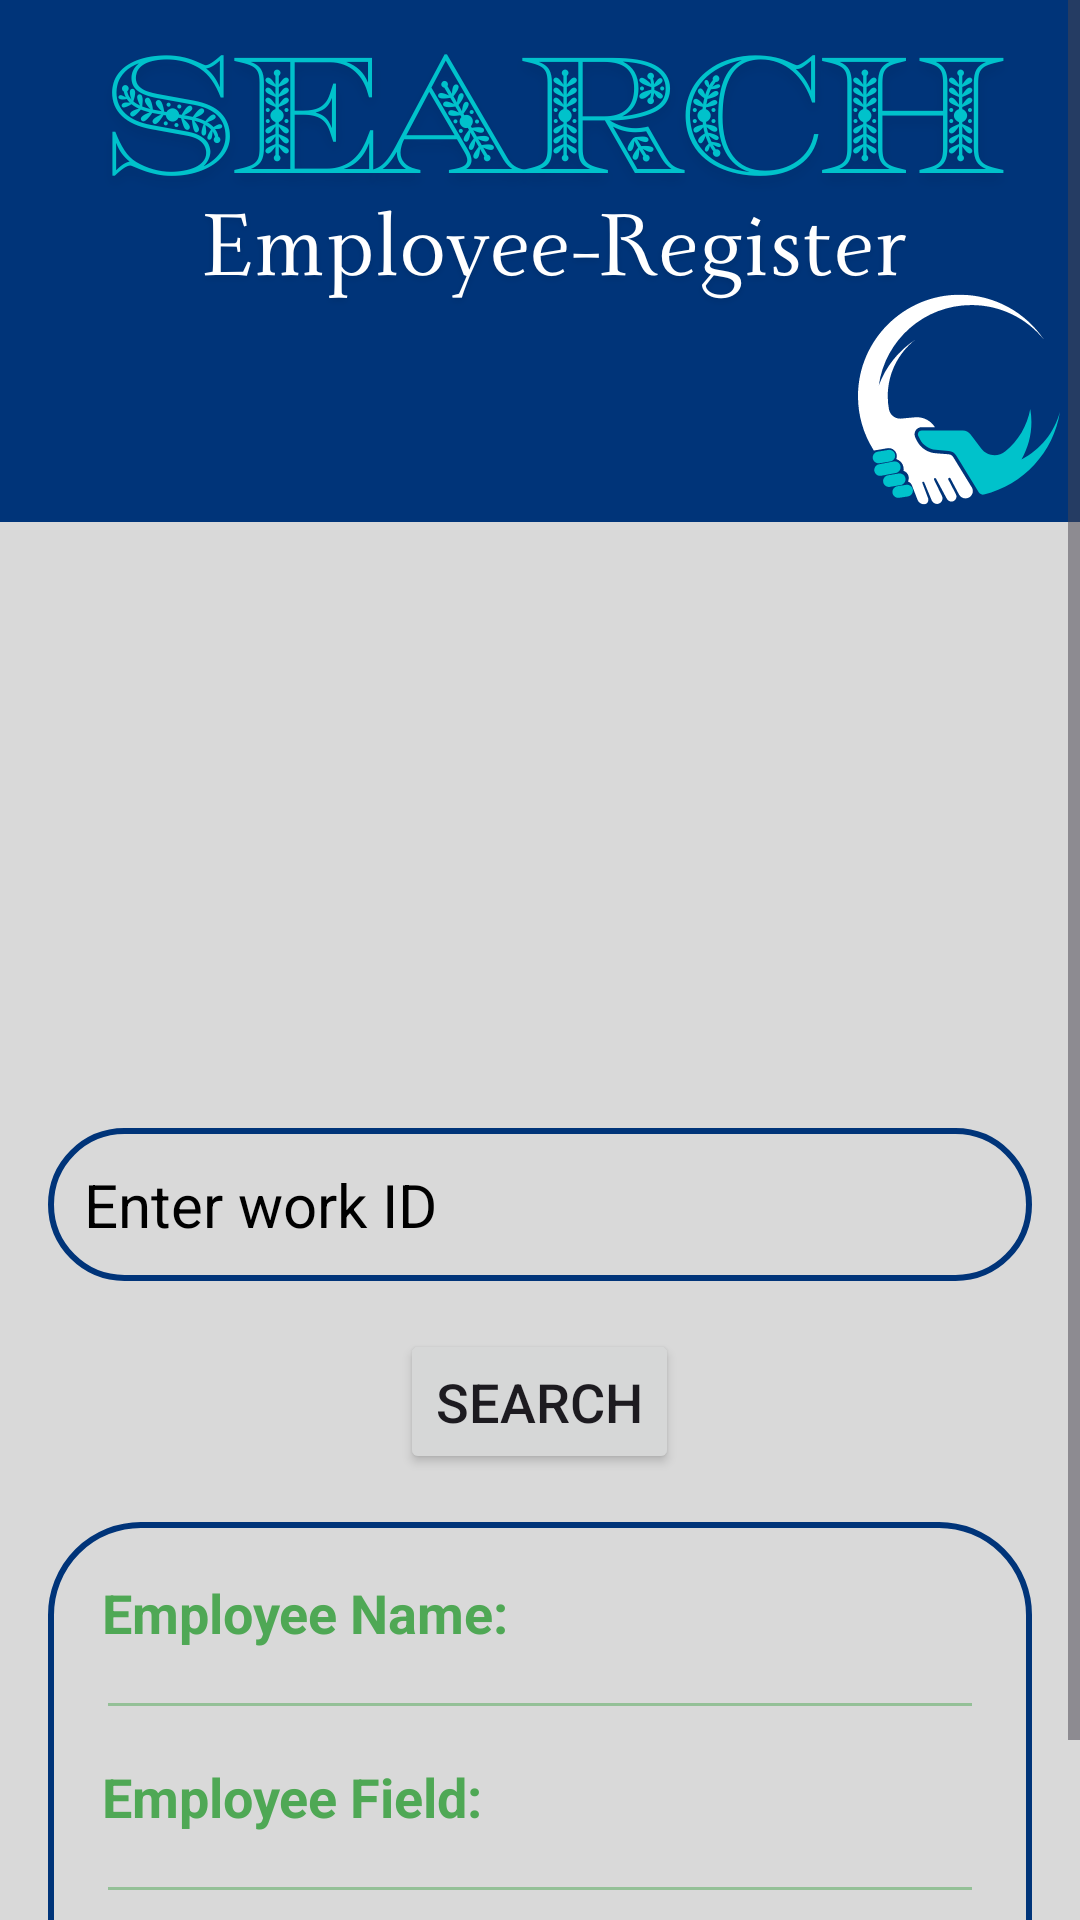

Write the Android layout XML for this screen, with the resource values it uses.
<!-- AndroidManifest.xml: application theme Theme.Employeeregister -->
<!-- res/layout/activity_read.xml -->
<?xml version="1.0" encoding="utf-8"?>
<androidx.constraintlayout.widget.ConstraintLayout
    xmlns:android="http://schemas.android.com/apk/res/android"
    xmlns:app="http://schemas.android.com/apk/res-auto"
    xmlns:tools="http://schemas.android.com/tools"
    android:id="@+id/main"
    android:layout_width="match_parent"
    android:layout_height="match_parent"
    android:background="@drawable/searchl"
    tools:context="com.example.admin.ReadData">

    <ScrollView
        android:layout_width="match_parent"
        android:layout_height="match_parent"
        android:fillViewport="true"
        android:orientation="vertical">

        <LinearLayout
            android:layout_width="match_parent"
            android:layout_height="wrap_content"
            android:orientation="vertical"
            android:padding="16dp">

            <EditText
                android:id="@+id/searchnic"
                android:layout_width="match_parent"
                android:layout_height="wrap_content"
                android:layout_marginTop="360dp"
                android:background="@drawable/blue_border"
                android:hint="@string/enter_work_id"
                android:textColorHint="@color/black"
                android:padding="12dp"
                android:textColor="@color/black"
                android:textSize="20sp" />

            <Button
                android:id="@+id/searchbutton"
                android:layout_width="wrap_content"
                android:layout_height="wrap_content"
                android:padding="12dp"
                android:text="@string/search"
                android:textSize="18sp"
                android:layout_gravity="center_horizontal"
                android:layout_marginTop="16dp" />

            <LinearLayout
                android:layout_width="match_parent"
                android:layout_height="wrap_content"
                android:layout_marginTop="16dp"
                android:background="@drawable/blue_border"
                android:orientation="vertical"
                android:padding="10dp">

                <LinearLayout
                    android:layout_width="match_parent"
                    android:layout_height="wrap_content"
                    android:orientation="horizontal"
                    android:padding="8dp">

                    <TextView
                        android:id="@+id/employeename"
                        android:layout_width="wrap_content"
                        android:layout_height="wrap_content"
                        android:text="@string/employee_name"
                        android:textColor="@color/green"
                        android:textSize="18sp"
                        android:textStyle="bold" />

                    <TextView
                        android:id="@+id/reademployeename"
                        android:layout_width="wrap_content"
                        android:layout_height="wrap_content"
                        android:layout_weight="1"
                        android:text=""
                        android:textAlignment="viewEnd"
                        android:textColor="@color/green"
                        android:textSize="18sp" />
                </LinearLayout>

                <androidx.appcompat.widget.AppCompatImageView
                    android:layout_width="match_parent"
                    android:layout_height="1dp"
                    android:layout_margin="10dp"
                    android:alpha="0.5"
                    android:background="@color/green" />

                <LinearLayout
                    android:layout_width="match_parent"
                    android:layout_height="wrap_content"
                    android:orientation="horizontal"
                    android:padding="8dp">

                    <TextView
                        android:id="@+id/employeefield"
                        android:layout_width="wrap_content"
                        android:layout_height="wrap_content"
                        android:layout_weight="1"
                        android:text="@string/employee_field"
                        android:textColor="@color/green"
                        android:textSize="18sp"
                        android:textStyle="bold" />

                    <TextView
                        android:id="@+id/reademployeefield"
                        android:layout_width="wrap_content"
                        android:layout_height="wrap_content"
                        android:layout_weight="1"
                        android:text=""
                        android:textAlignment="viewEnd"
                        android:textColor="@color/green"
                        android:textSize="18sp" />
                </LinearLayout>

                <androidx.appcompat.widget.AppCompatImageView
                    android:layout_width="match_parent"
                    android:layout_height="1dp"
                    android:layout_margin="10dp"
                    android:alpha="0.5"
                    android:background="@color/green" />

                <LinearLayout
                    android:layout_width="match_parent"
                    android:layout_height="wrap_content"
                    android:orientation="horizontal"
                    android:padding="8dp">

                    <TextView
                        android:id="@+id/number"
                        android:layout_width="wrap_content"
                        android:layout_height="wrap_content"
                        android:layout_weight="1"
                        android:text="@string/employee_number"
                        android:textColor="@color/green"
                        android:textSize="18sp"
                        android:textStyle="bold" />

                    <TextView
                        android:id="@+id/readnumber"
                        android:layout_width="wrap_content"
                        android:layout_height="wrap_content"
                        android:layout_weight="1"
                        android:text=""
                        android:textAlignment="viewEnd"
                        android:textColor="@color/green"
                        android:textSize="18sp" />
                </LinearLayout>

            </LinearLayout>
        </LinearLayout>
    </ScrollView>

</androidx.constraintlayout.widget.ConstraintLayout>
<!-- resources referenced by this layout -->
<resources>
  <color name="black">#FF000000</color>
  <color name="green">#4fa855</color>
  <!-- drawable blue_border (drawable) -->
  <?xml version="1.0" encoding="utf-8"?>
  <shape xmlns:android="http://schemas.android.com/apk/res/android">
  <stroke
      android:width="2dp"
      android:color="@color/blue"/>
  
      <corners
          android:radius="30dp"/>
  </shape>
  <!-- drawable searchl: png bitmap (drawable, 106172 bytes) -->
  <string name="employee_field">Employee Field:</string>
  <string name="employee_name">Employee Name:</string>
  <string name="employee_number">Employee Number:</string>
  <string name="enter_work_id">Enter work ID</string>
  <string name="search">Search</string>
  <style name="Theme.Employeeregister" parent="Base.Theme.Employeeregister" />
  <color name="blue">#003479</color>
  <style name="Base.Theme.Employeeregister" parent="Theme.Material3.DayNight.NoActionBar">
          
          <item name="colorPrimary">@color/green</item>
          <item name="colorPrimaryVariant">@color/green</item>
          <item name="android:statusBarColor">@color/green</item>
      </style>
</resources>
